Run: headless pygame with SDL's dummy video driver; simulated clock (each Clock.tick advances the game by its frame time, no real sleeping); random seed 0; keys injected as events and as key.get_pressed() state; mouse plan: one left click at the window centre at the start of phase 2, then a move to the lower-right quarter at the start of phase 3.
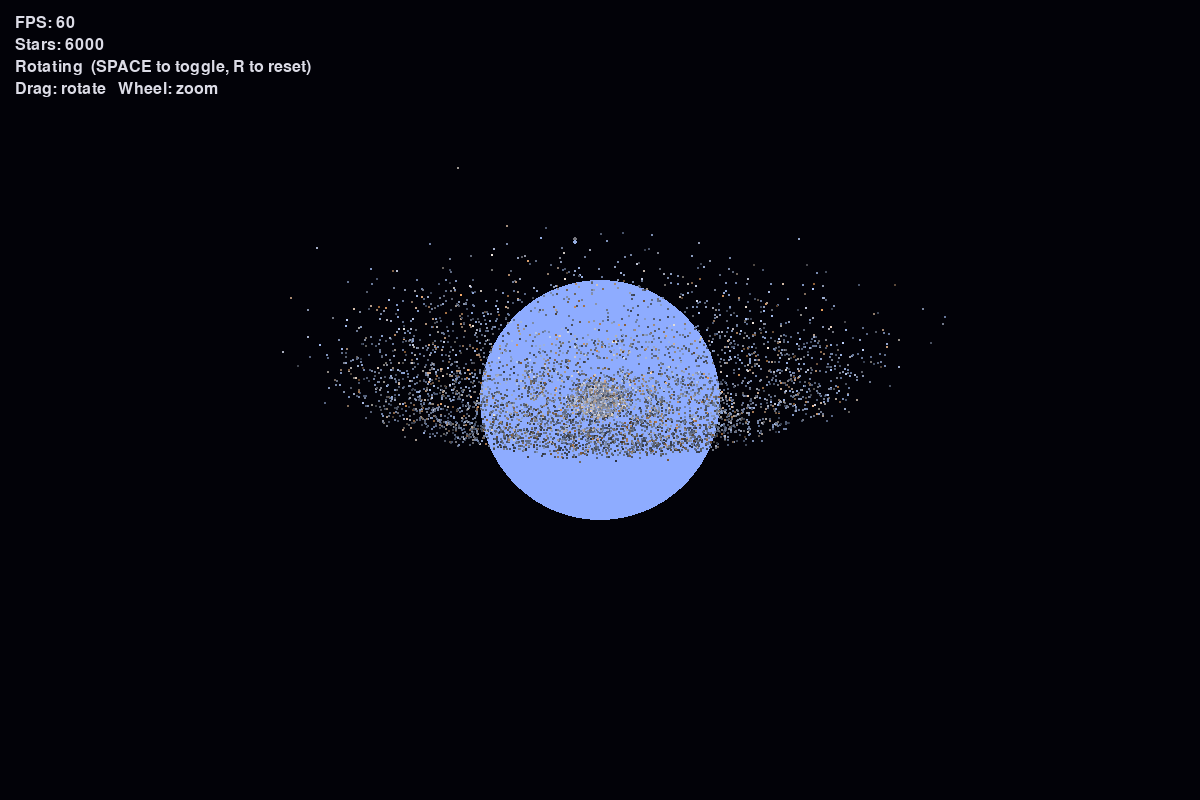
Frame 1 of 4 · flips 1–60 · no input
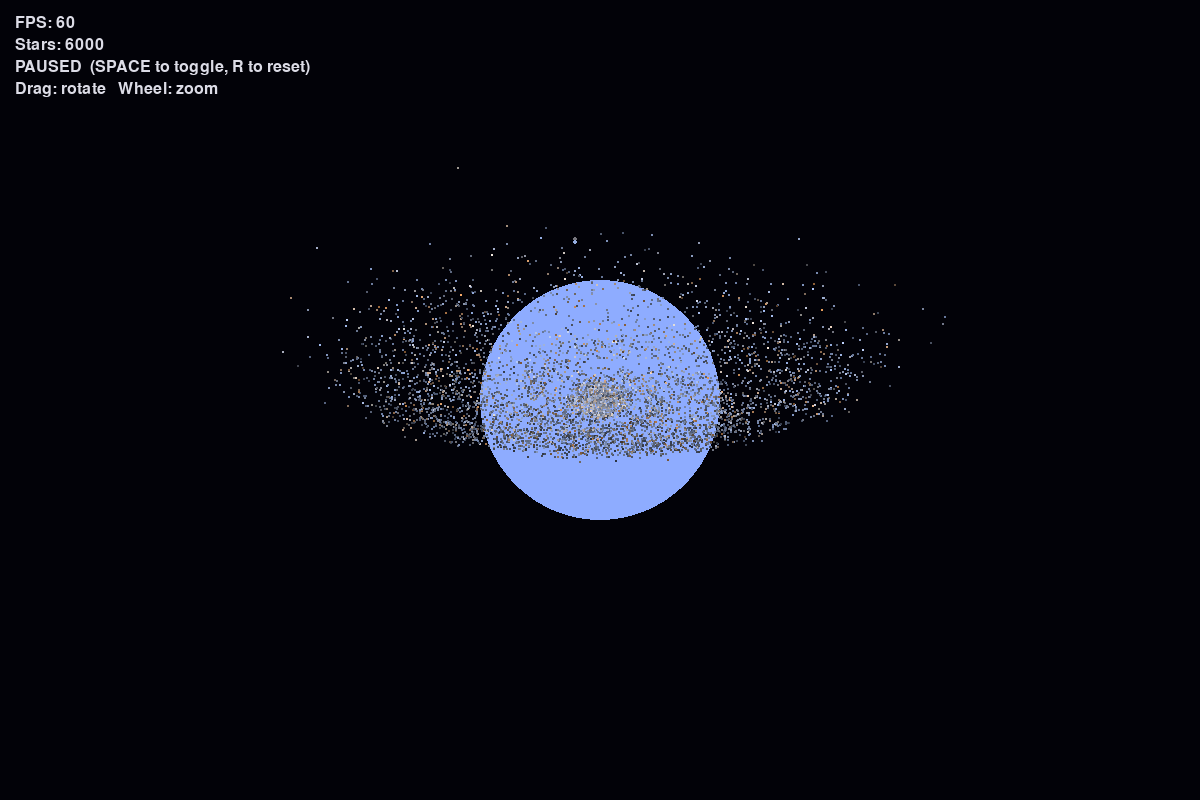
Frame 2 of 4 · flips 61–180 · clicked the window centre · tapped SPACE, RETURN · held RIGHT (→), D
Frame 3 of 4 · flips 181–300 · moved the mouse to the lower-right quarter · held DOWN (↓), S · screen unchanged from frame 2, image omitted
Frame 4 of 4 · flips 301–420 · held LEFT (←), A, UP (↑), W · screen unchanged from frame 3, image omitted

The pygame program that drew these frames:


import math
import os
import random
import sys

import pygame


WINDOW_WIDTH = 1200
WINDOW_HEIGHT = 800
TARGET_FPS = 60

STAR_COUNT = 6000
NUM_ARMS = 4                 
ARM_SPREAD = 0.45             
GALAXY_RADIUS = 420          
DISK_THICKNESS = 26           
BULGE_RATIO = 0.12            
BULGE_RADIUS = 60

CAMERA_DISTANCE = 900         
FOV = 500                      
AUTO_ROTATE_SPEED = 0.05        

BACKGROUND_COLOR = (2, 2, 8)


def temperature_to_color(temperature):
   
    t = temperature / 100.0

    # Red
    if t <= 66:
        r = 255
    else:
        r = 329.698727446 * ((t - 60) ** -0.1332047592)
    r = max(0, min(255, r))

    # Green
    if t <= 66:
        g = 99.4708025861 * math.log(max(t, 1)) - 161.1195681661
    else:
        g = 288.1221695283 * ((t - 60) ** -0.0755148492)
    g = max(0, min(255, g))

    # Blue
    if t >= 66:
        b = 255
    elif t <= 19:
        b = 0
    else:
        b = 138.5177312231 * math.log(max(t - 10, 1)) - 305.0447927307
    b = max(0, min(255, b))

    return int(r), int(g), int(b)


def clamp(value, lo, hi):
    return max(lo, min(hi, value))



class Star:
    __slots__ = (
        "x", "y", "z", "base_x", "base_y", "base_z",
        "velocity_y", "mass", "radius", "brightness", "base_brightness",
        "temperature", "color", "age", "twinkle_offset", "orbit_radius",
        "orbit_angle", "orbit_speed",
    )

    def __init__(self, x, y, z, mass, radius, brightness, temperature, age):
        
        self.x = x
        self.y = y
        self.z = z

       
        self.orbit_radius = math.hypot(x, z)
        self.orbit_angle = math.atan2(z, x)
        # Stars further out orbit slower 
        self.orbit_speed = 0.35 / (0.6 + self.orbit_radius / 120.0)

        self.mass = mass
        self.radius = radius
        self.brightness = brightness
        self.base_brightness = brightness
        self.temperature = temperature
        self.color = temperature_to_color(temperature)
        self.age = age
        self.twinkle_offset = random.uniform(0, math.tau)

    def update(self, delta_time, elapsed_time, paused):
        if not paused:
            self.orbit_angle += self.orbit_speed * delta_time
            self.x = math.cos(self.orbit_angle) * self.orbit_radius
            self.z = math.sin(self.orbit_angle) * self.orbit_radius

        
        twinkle = 0.85 + 0.15 * math.sin(elapsed_time * 2.0 + self.twinkle_offset)
        self.brightness = clamp(self.base_brightness * twinkle, 0.0, 1.0)

    def draw(self, surface, screen_pos, projected_radius, extra_brightness=1.0):
        b = clamp(self.brightness * extra_brightness, 0.0, 1.0)
        display_color = tuple(int(v * b) for v in self.color)
        r = max(1, int(projected_radius))
        try:
            pygame.draw.circle(surface, display_color, screen_pos, r)
        except TypeError:
            pass



def generate_galaxy(star_count):
    stars = []
    bulge_count = int(star_count * BULGE_RATIO)
    arm_count = star_count - bulge_count

    
    for _ in range(bulge_count):
        r = (random.random() ** 0.5) * BULGE_RADIUS
        theta = random.uniform(0, math.tau)
        phi = random.uniform(0, math.pi)
        x = r * math.sin(phi) * math.cos(theta)
        z = r * math.sin(phi) * math.sin(theta)
        y = r * math.cos(phi) * 0.5

        temperature = random.uniform(4500, 12000)
        radius = random.uniform(1.0, 2.2)
        brightness = random.uniform(0.7, 1.0)
        age = random.uniform(5.0, 12.0)
        mass = random.uniform(0.8, 3.0)
        stars.append(Star(x, y, z, mass, radius, brightness, temperature, age))

    
    for _ in range(arm_count):
        arm_index = random.randrange(NUM_ARMS)
        arm_offset = (math.tau / NUM_ARMS) * arm_index

        
        r = (random.random() ** 0.6) * GALAXY_RADIUS
        
        spiral_angle = math.log(1 + r) * 2.2 + arm_offset

        
        scatter = ARM_SPREAD * (0.3 + r / GALAXY_RADIUS)
        angle = spiral_angle + random.gauss(0, scatter)
        radius_jitter = r + random.gauss(0, r * 0.08 + 5)
        radius_jitter = max(5.0, radius_jitter)

        x = math.cos(angle) * radius_jitter
        z = math.sin(angle) * radius_jitter

        thickness = DISK_THICKNESS * (1.0 - r / (GALAXY_RADIUS * 1.4))
        y = random.gauss(0, max(2.0, thickness) / 3.0)

        temperature = random.uniform(2800, 22000)
        radius = random.uniform(0.6, 2.0)
        brightness = random.uniform(0.4, 1.0)
        age = random.uniform(0.1, 10.0)
        mass = random.uniform(0.3, 5.0)
        stars.append(Star(x, y, z, mass, radius, brightness, temperature, age))

    return stars



class Camera:
    def __init__(self):
        self.reset()

    def reset(self):
        self.yaw = 0.6      
        self.pitch = 0.35   
        self.zoom = 1.0

    def rotate(self, dx, dy):
        self.yaw += dx
        self.pitch = clamp(self.pitch + dy, -1.4, 1.4)

    def adjust_zoom(self, amount):
        self.zoom = clamp(self.zoom * amount, 0.25, 4.0)

    def project(self, x, y, z, center_x, center_y):
        # Rotate around Y axis (yaw)
        cos_yaw, sin_yaw = math.cos(self.yaw), math.sin(self.yaw)
        x1 = x * cos_yaw - z * sin_yaw
        z1 = x * sin_yaw + z * cos_yaw

        cos_pitch, sin_pitch = math.cos(self.pitch), math.sin(self.pitch)
        y2 = y * cos_pitch - z1 * sin_pitch
        z2 = y * sin_pitch + z1 * cos_pitch

        distance = CAMERA_DISTANCE / self.zoom
        depth = z2 + distance
        if depth < 1:
            depth = 1

        scale = FOV / depth
        screen_x = center_x + x1 * scale
        screen_y = center_y - y2 * scale
        return screen_x, screen_y, scale, depth




def main():
    pygame.init()
    try:
        screen = pygame.display.set_mode((WINDOW_WIDTH, WINDOW_HEIGHT))
    except pygame.error:
        if "SDL_VIDEODRIVER" not in os.environ:
            os.environ["SDL_VIDEODRIVER"] = "dummy"
            pygame.quit()
            pygame.init()
            screen = pygame.display.set_mode((WINDOW_WIDTH, WINDOW_HEIGHT))
        else:
            raise
    pygame.display.set_caption("Galactic Model")
    clock = pygame.time.Clock()
    font = pygame.font.Font(None, 24)

    stars = generate_galaxy(STAR_COUNT)
    camera = Camera()

    center_x, center_y = WINDOW_WIDTH // 2, WINDOW_HEIGHT // 2

    running = True
    paused = False
    dragging = False
    last_mouse = (0, 0)
    elapsed_time = 0.0

    
    core_glow = pygame.Surface((240, 240), pygame.SRCALPHA)
    for radius in range(120, 0, -2):
        alpha = int(70 * (1 - radius / 120) ** 2)
        pygame.draw.circle(core_glow, (140, 170, 255, alpha), (120, 120), radius)

    while running:
        delta_time = clock.tick(TARGET_FPS) / 1000
        elapsed_time += delta_time if not paused else 0.0

        for event in pygame.event.get():
            if event.type == pygame.QUIT:
                running = False

            elif event.type == pygame.KEYDOWN:
                if event.key == pygame.K_ESCAPE:
                    running = False
                elif event.key == pygame.K_SPACE:
                    paused = not paused
                elif event.key == pygame.K_r:
                    camera.reset()

            elif event.type == pygame.MOUSEBUTTONDOWN:
                if event.button == 1:
                    dragging = True
                    last_mouse = event.pos
                elif event.button == 4:  # wheel up
                    camera.adjust_zoom(1.1)
                elif event.button == 5:  # wheel down
                    camera.adjust_zoom(0.9)

            elif event.type == pygame.MOUSEBUTTONUP:
                if event.button == 1:
                    dragging = False

            elif event.type == pygame.MOUSEMOTION:
                if dragging:
                    mx, my = event.pos
                    lx, ly = last_mouse
                    camera.rotate((mx - lx) * 0.005, (my - ly) * 0.005)
                    last_mouse = (mx, my)

            elif event.type == pygame.MOUSEWHEEL:
                camera.adjust_zoom(1.0 + event.y * 0.1)

        if not dragging and not paused:
            camera.yaw += AUTO_ROTATE_SPEED * delta_time

       
        for star in stars:
            star.update(delta_time, elapsed_time, paused)

        screen.fill(BACKGROUND_COLOR)

        
        glow_x, glow_y, glow_scale, _ = camera.project(0, 0, 0, center_x, center_y)
        glow_size = int(240 * glow_scale / (FOV / CAMERA_DISTANCE))
        glow_size = clamp(glow_size, 20, 900)
        scaled_glow = pygame.transform.smoothscale(core_glow, (glow_size, glow_size))
        screen.blit(scaled_glow, (glow_x - glow_size / 2, glow_y - glow_size / 2),
                    special_flags=pygame.BLEND_ADD)

       
        projected = []
        for star in stars:
            sx, sy, scale, depth = camera.project(
                star.x, star.y, star.z, center_x, center_y
            )
            if -50 <= sx <= WINDOW_WIDTH + 50 and -50 <= sy <= WINDOW_HEIGHT + 50:
                projected.append((depth, star, (sx, sy), scale))

        projected.sort(key=lambda item: item[0], reverse=True)

        for depth, star, screen_pos, scale in projected:
            projected_radius = star.radius * scale
           
            depth_fade = clamp(1.4 - depth / (CAMERA_DISTANCE * 2.2), 0.25, 1.0)
            star.draw(screen, screen_pos, projected_radius, extra_brightness=depth_fade)

       
        fps = clock.get_fps()
        hud_lines = [
            f"FPS: {fps:.0f}",
            f"Stars: {len(stars)}",
            f"{'PAUSED' if paused else 'Rotating'}  (SPACE to toggle, R to reset)",
            "Drag: rotate   Wheel: zoom",
        ]
        for i, line in enumerate(hud_lines):
            text_surface = font.render(line, True, (220, 220, 230))
            screen.blit(text_surface, (15, 15 + i * 22))

        pygame.display.flip()

    pygame.quit()
    sys.exit()


if __name__ == "__main__":
    main()
